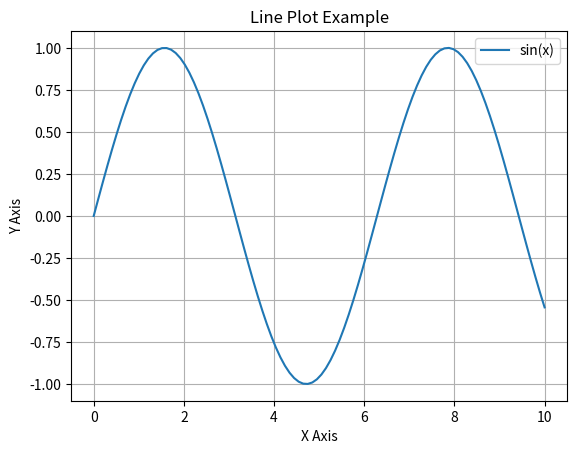
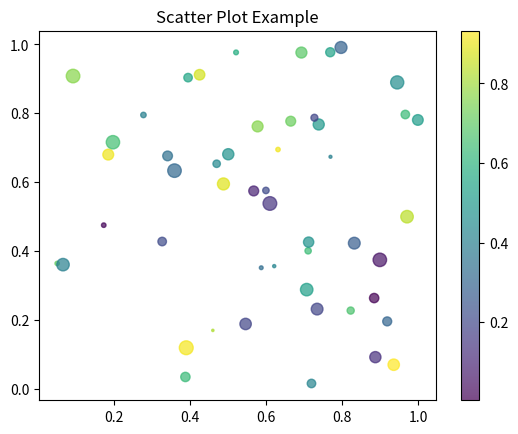
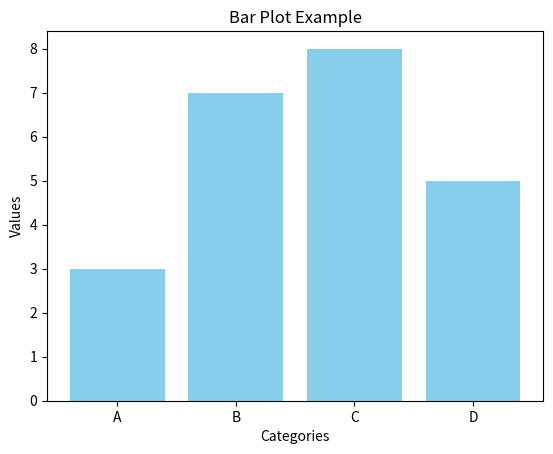
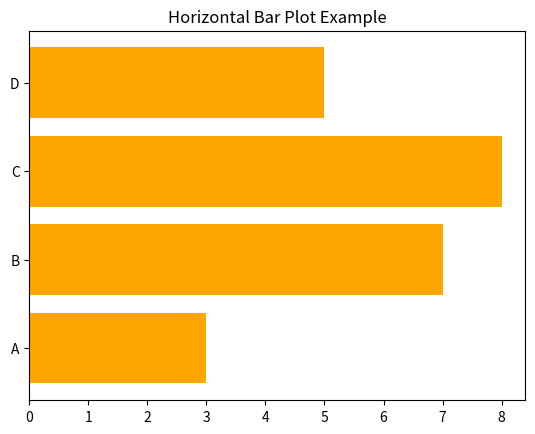
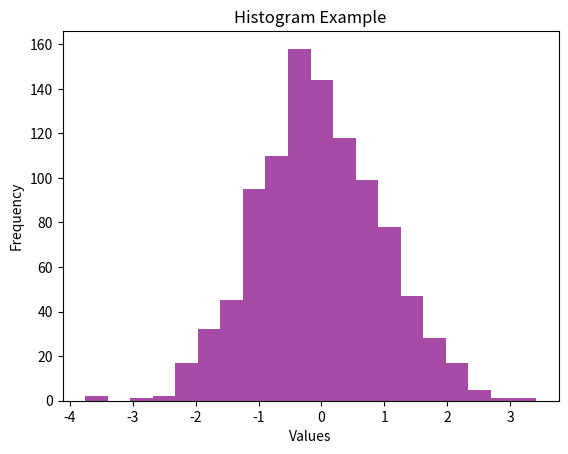
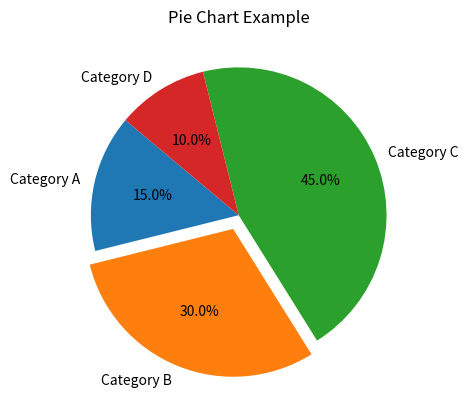
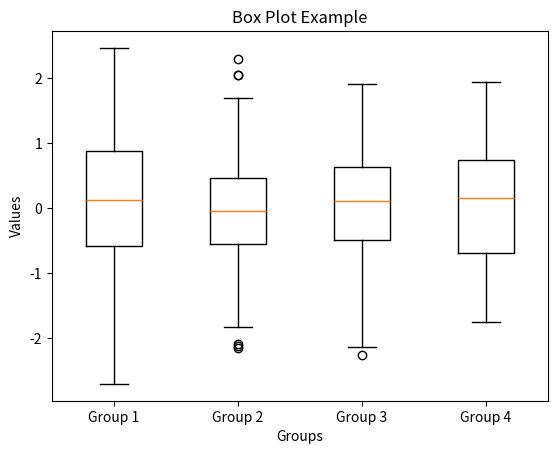
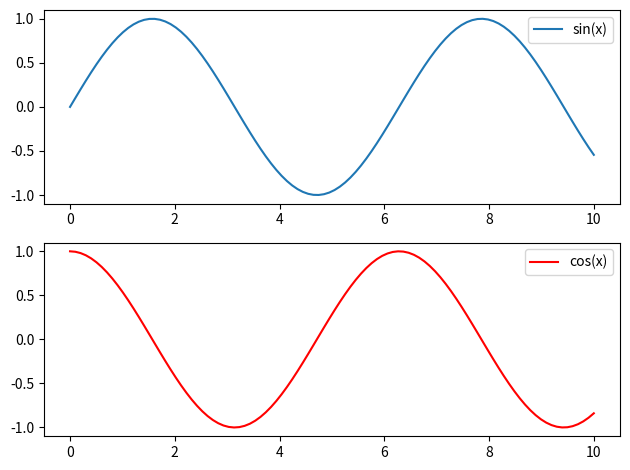
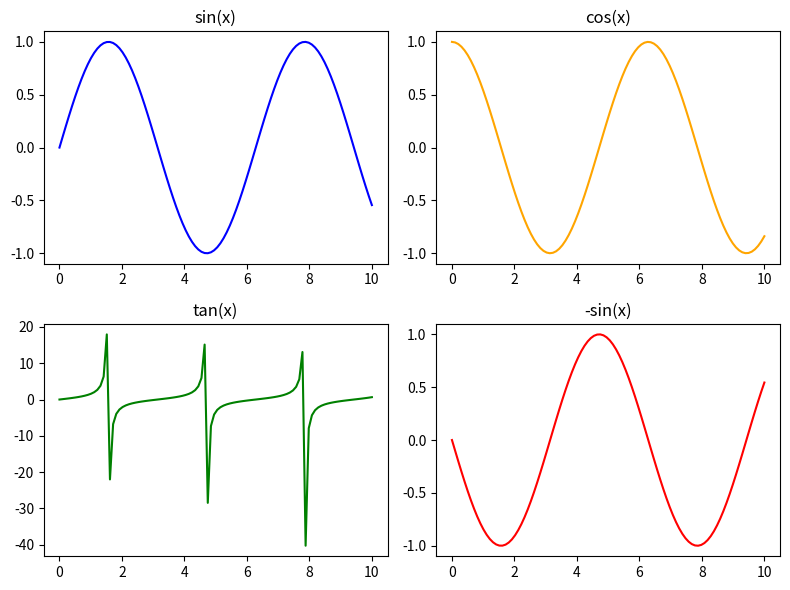
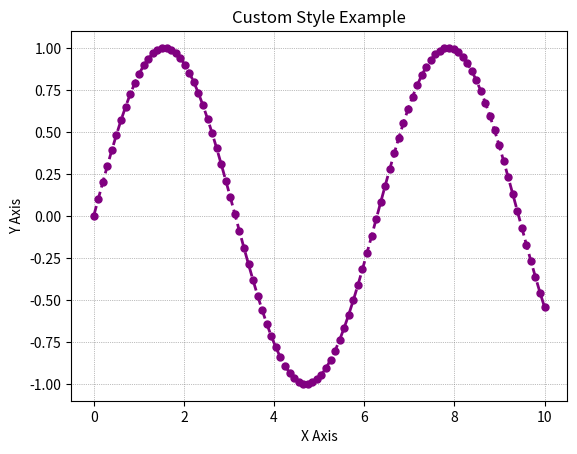
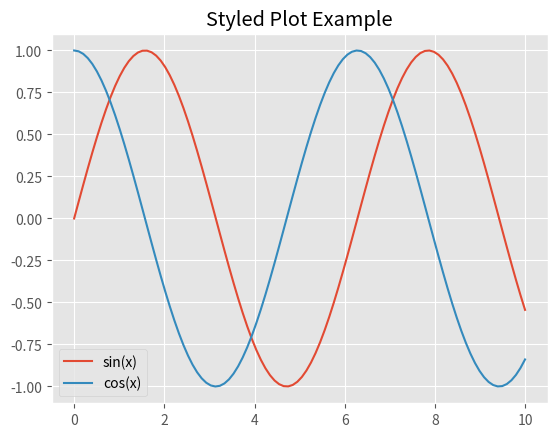
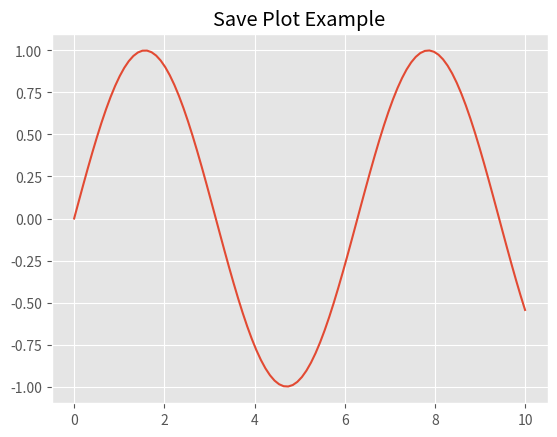

Reproduce these figures in Python, in order.
import matplotlib.pyplot as plt
import numpy as np

#lineplot折线
x = np.linspace(0, 10, 100)  # 生成 0 到 10 的 100 个点
y = np.sin(x)

plt.plot(x, y, label='sin(x)')  # 绘制曲线
plt.title("Line Plot Example")  # 图标题
plt.xlabel("X Axis")            # X轴标签
plt.ylabel("Y Axis")            # Y轴标签
plt.legend()                    # 显示图例
plt.grid()                      # 显示网格
plt.show()                      # 显示图表


#散点 scatter
x = np.random.rand(50)  # 生成50个随机点
y = np.random.rand(50)
sizes = np.random.rand(50) * 100  # 点的大小
colors = np.random.rand(50)       # 点的颜色

plt.scatter(x, y, s=sizes, c=colors, alpha=0.7, cmap='viridis')  # alpha 控制透明度
plt.title("Scatter Plot Example")
plt.colorbar()  # 添加颜色条
plt.show()

#Bar plot柱状
categories = ['A', 'B', 'C', 'D']
values = [3, 7, 8, 5]

# 水平柱状图
plt.bar(categories, values, color='skyblue')
plt.title("Bar Plot Example")
plt.xlabel("Categories")
plt.ylabel("Values")
plt.show()

# 垂直柱状图
plt.barh(categories, values, color='orange')
plt.title("Horizontal Bar Plot Example")
plt.show()

#直方Histogram
data = np.random.randn(1000)  # 生成1000个正态分布的随机数

plt.hist(data, bins=20, color='purple', alpha=0.7)  # bins 指定柱子数量
plt.title("Histogram Example")
plt.xlabel("Values")
plt.ylabel("Frequency")
plt.show()

#饼图pie chart
sizes = [15, 30, 45, 10]
labels = ['Category A', 'Category B', 'Category C', 'Category D']
explode = [0, 0.1, 0, 0]  # 突出显示第二块

plt.pie(sizes, labels=labels, explode=explode, autopct='%1.1f%%', startangle=140)
plt.title("Pie Chart Example")
plt.show()

#box plot箱型
data = [np.random.randn(100) for _ in range(4)]  # 生成4组随机数据

plt.boxplot(data, labels=['Group 1', 'Group 2', 'Group 3', 'Group 4'])
plt.title("Box Plot Example")
plt.xlabel("Groups")
plt.ylabel("Values")
plt.show()

# subplot
x = np.linspace(0, 10, 100)
y1 = np.sin(x)
y2 = np.cos(x)

plt.subplot(2, 1, 1)  # 创建第一个子图 (2行1列，第1个子图)
plt.plot(x, y1, label="sin(x)")
plt.legend()

plt.subplot(2, 1, 2)  # 创建第二个子图 (2行1列，第2个子图)
plt.plot(x, y2, label="cos(x)", color='red')
plt.legend()

plt.tight_layout()  # 自动调整子图之间的间距
plt.show()

#网格子图
fig, axs = plt.subplots(2, 2, figsize=(8, 6))  # 创建2x2网格的子图
x = np.linspace(0, 10, 100)

axs[0, 0].plot(x, np.sin(x), color='blue')
axs[0, 0].set_title("sin(x)")

axs[0, 1].plot(x, np.cos(x), color='orange')
axs[0, 1].set_title("cos(x)")

axs[1, 0].plot(x, np.tan(x), color='green')
axs[1, 0].set_title("tan(x)")

axs[1, 1].plot(x, -np.sin(x), color='red')
axs[1, 1].set_title("-sin(x)")

plt.tight_layout()
plt.show()


#style
x = np.linspace(0, 10, 100)
y = np.sin(x)

plt.plot(x, y, color='purple', linestyle='--', linewidth=2, marker='o', markersize=5)
plt.title("Custom Style Example")
plt.xlabel("X Axis")
plt.ylabel("Y Axis")
plt.grid(color='gray', linestyle=':', linewidth=0.5)
plt.show()


print(plt.style.available)  # 查看可用样式
plt.style.use('ggplot')  # 使用 'ggplot' 样式

x = np.linspace(0, 10, 100)
plt.plot(x, np.sin(x), label="sin(x)")
plt.plot(x, np.cos(x), label="cos(x)")
plt.legend()
plt.title("Styled Plot Example")
plt.show()


#savex = np.linspace(0, 10, 100)
y = np.sin(x)

plt.plot(x, y)
plt.title("Save Plot Example")
plt.savefig("plot_example.png", dpi=300, bbox_inches='tight')  # 保存为高分辨率 PNG 图像
plt.show()
